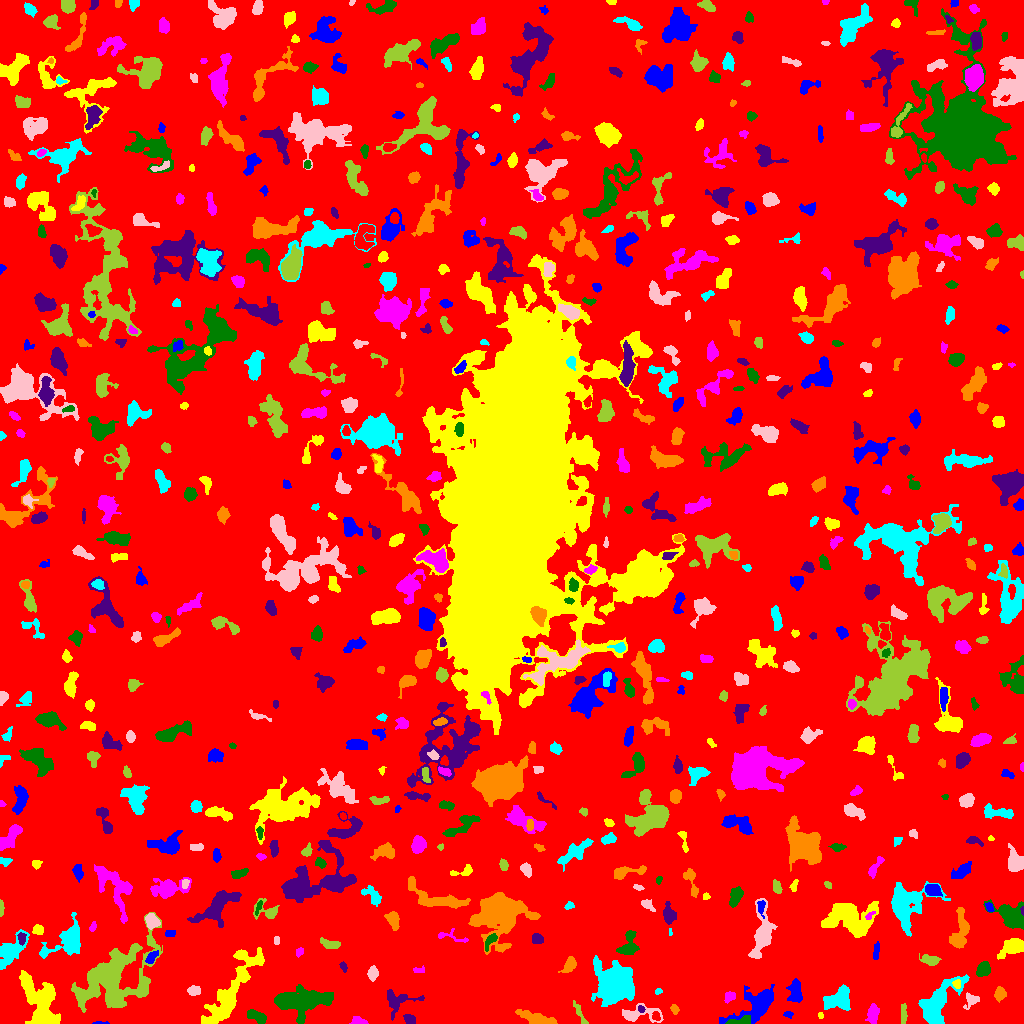

The table this chart was drawn from, first rows:
ID, X, Y, A, B, theta, total_flux, mu_max, mu_median, mu_mean, R_fwhm, R_e, R10, R90, x_start, x_end, y_start, y_end, area, greylevel
0, 503.9, 516.2, 299.6, 297, 0.4693, 1431484, 11.0, 1.0, 1.774, 59.38, 237.8, 90.47, 383.6, 0, 1023, 0, 1023, 807098, 1.774
1, 99.51, 0.5195, 4.299, 0.6562, -0.006661, 77.0, 5.0, 2.0, 1.833, 1.693, 1.954, 0.5642, 3.192, 92, 109, 0, 2, 42, 6.833
2, 230, 28.84, 24.24, 5.043, 0.9746, 4028, 11.0, 3.0, 3.154, 7.715, 10.16, 3.742, 16.85, 201, 264, 0, 76, 1277, 7.154
3, 358, 2.462, 3.762, 2.05, -0.1821, 279.0, 5.0, 3.0, 2.657, 4.334, 3.29, 1.262, 4.983, 349, 368, 0, 7, 105, 6.657
4, 738, 1.904, 6.457, 1.611, 0.1438, 335.0, 7.0, 2.0, 2.233, 3.338, 3.29, 1.262, 5.412, 725, 750, 0, 8, 150, 11.23
5, 409.8, 4.079, 2.966, 2.243, -0.6309, 266.0, 4.0, 2.0, 2.486, 4.886, 3.241, 1.382, 5.015, 403, 415, 0, 9, 107, 6.486
6, 539.1, 3.313, 8.295, 2.428, -0.2592, 1526, 20.0, 3.0, 4.398, 3.656, 4.514, 1.596, 8.195, 515, 557, 0, 14, 347, 8.398
7, 938, 22.42, 13.53, 5.719, 0.8782, 2621, 11.0, 2.0, 2.89, 6.531, 8.038, 2.877, 14, 918, 969, 0, 49, 907, 6.89
8, 638.4, 9.362, 11.6, 3.9, 0.04424, 923.0, 9.0, 2.0, 2.691, 3.868, 5.323, 1.954, 8.74, 622, 663, 1, 20, 343, 6.691
9, 579.3, 10.88, 7.116, 1.462, -1.094, 171.0, 3.0, 1.0, 1.336, 3.613, 3.523, 1.262, 5.809, 573, 588, 0, 23, 128, 5.336
10, 656, 6.94, 2.419, 1.753, -0.9291, 100.0, 3.0, 1.0, 1.408, 3.038, 2.459, 0.9772, 3.989, 652, 660, 3, 12, 71, 9.408
11, 788.1, 8.819, 2.289, 1.484, -0.2121, 127.0, 5.0, 2.0, 2.19, 2.646, 2.257, 0.7979, 3.656, 783, 793, 5, 12, 58, 6.19
12, 820.6, 7.806, 1.685, 1.362, -0.895, 67.0, 3.0, 2.0, 1.861, 2.646, 1.871, 0.7979, 2.985, 818, 823, 5, 11, 36, 6.861
13, 872.7, 9.594, 4.769, 2.446, 1.463, 682.0, 8.0, 3.0, 3.41, 5.499, 4.297, 1.693, 6.699, 865, 879, 0, 20, 200, 7.41
14, 256.8, 6.748, 5.399, 2.322, -0.5442, 564.0, 6.0, 3.0, 2.863, 5.89, 4.297, 1.693, 6.604, 247, 266, 0, 14, 197, 7.863
15, 641.0, 14.57, 1.898, 1.439, -0.7059, 119.0, 6.0, 2.0, 2.479, 2.523, 2.034, 0.5642, 3.338, 638, 645, 11, 18, 48, 9.479
16, 674.3, 14.48, 2.173, 1.573, -1.154, 95.0, 3.0, 1.0, 1.319, 3.241, 2.459, 0.9772, 3.7, 670, 679, 9, 19, 72, 6.319
17, 838, 24.36, 7.576, 4.901, 0.4046, 1222, 5.0, 3.0, 2.639, 8.831, 6.794, 2.764, 10.39, 823, 850, 13, 39, 463, 6.639
18, 971.2, 23.49, 4.398, 3.384, 0.6812, 258.0, 3.0, 2.0, 1.72, 5.14, 4.029, 1.596, 6.257, 963, 979, 14, 31, 150, 7.72
19, 903.6, 9.607, 5.473, 1.499, 1.551, 201.0, 4.0, 2.0, 1.703, 4.618, 3.613, 1.382, 5.528, 901, 907, 0, 20, 118, 5.703
20, 182.7, 9.113, 6.07, 1.428, -1.478, 265.0, 4.0, 2.0, 2.023, 5.202, 3.613, 1.382, 5.726, 179, 186, 0, 23, 131, 6.023
21, 756, 18.63, 13.6, 6.278, 0.5874, 3476, 11.0, 4.0, 4.422, 8.176, 8.649, 3.29, 13.87, 719, 774, 0, 39, 786, 7.422
22, 41.58, 17.29, 14.47, 6.636, -1.189, 6314, 19.0, 4.0, 5.553, 7.291, 9.167, 3.29, 16.16, 19, 60, 0, 53, 1137, 8.553
23, 729.2, 26.86, 2.958, 2.353, 0.9053, 187.0, 3.0, 2.0, 1.781, 4.37, 3.29, 1.382, 5.14, 724, 735, 20, 32, 105, 5.781
24, 303.9, 21.89, 13.44, 7.075, 0.121, 4755, 12.0, 4.0, 4.35, 9.356, 10.28, 3.868, 16.31, 274, 333, 0, 39, 1093, 7.35
25, 397.9, 22.27, 9.279, 6.323, 0.2064, 564.0, 4.0, 1.0, 1.602, 7.313, 5.89, 2.257, 9.373, 387, 424, 3, 34, 352, 5.602
26, 999.6, 29.18, 3.151, 2.258, 1.492, 567.0, 10.0, 4.0, 4.05, 4.146, 3.338, 1.262, 5.412, 994, 1006, 21, 37, 140, 8.05
27, 658.0, 31.88, 1.87, 1.236, 0.3299, 48.0, 2.0, 1.0, 1.116, 3.241, 1.871, 0.7979, 2.985, 655, 662, 29, 35, 43, 7.116
28, 194, 33.1, 3.089, 2.131, 0.05133, 345.0, 6.0, 3.0, 2.899, 4.514, 3.241, 1.262, 5.078, 187, 200, 28, 38, 119, 6.899
29, 142.4, 35.17, 4.754, 2.103, 1.111, 281.0, 4.0, 2.0, 2.051, 5.47, 3.742, 1.493, 5.642, 136, 148, 28, 45, 137, 8.051
30, 909, 37.66, 3.998, 3.248, -0.3731, 836.0, 9.0, 3.0, 3.588, 5.015, 4.297, 1.693, 7.001, 900, 927, 30, 46, 233, 7.588
31, 795.5, 32.09, 5.594, 2.907, -1.535, 797.0, 7.0, 3.0, 2.974, 6.206, 4.951, 1.954, 7.569, 786, 802, 21, 45, 268, 6.974
32, 956.8, 39.16, 2.203, 1.966, -1.317, 191.0, 6.0, 3.0, 2.809, 3.338, 2.585, 0.9772, 4.107, 952, 960, 35, 44, 68, 8.809
33, 419, 53.33, 3.219, 1.616, 0.05435, 92.0, 3.0, 1.0, 1.394, 3.038, 2.523, 0.9772, 3.949, 413, 424, 51, 58, 66, 5.394
34, 983.1, 54.26, 3.525, 2.754, 0.976, 705.0, 10.0, 3.0, 3.79, 4.72, 3.949, 1.596, 6.333, 976, 990, 47, 62, 186, 7.79
35, 343.1, 57.07, 2.743, 1.462, -1.117, 95.0, 3.0, 1.0, 1.508, 3.09, 2.523, 0.9772, 3.909, 339, 347, 51, 62, 63, 5.508
36, 569.5, 58.36, 4.256, 2.479, 0.9796, 546.0, 7.0, 3.0, 3.174, 4.72, 3.989, 1.493, 6.283, 558, 576, 51, 67, 172, 8.174
37, 614.2, 39.49, 7.312, 6.873, 1.324, 21367, 72.0, 7.0, 15.04, 8.33, 8.137, 3.192, 14.65, 591, 634, 17, 68, 1421, 19.04
38, 372.6, 49.84, 3.093, 2.396, 1.455, 402.0, 7.0, 3.0, 3.023, 3.989, 3.432, 1.382, 5.47, 367, 378, 42, 58, 133, 7.023
39, 930.2, 63.27, 4.287, 2.345, -0.1844, 406.0, 5.0, 2.0, 2.374, 4.983, 3.949, 1.596, 6.155, 919, 941, 58, 70, 171, 7.374
40, 646.2, 66.56, 2.298, 2.062, 0.1102, 108.0, 4.0, 1.5, 1.588, 3.29, 2.459, 0.7979, 3.909, 642, 653, 61, 70, 68, 6.588
41, 151.4, 66.09, 3.644, 2.009, 0.8925, 233.0, 4.0, 2.0, 1.975, 4.82, 3.385, 1.262, 5.441, 145, 158, 60, 73, 118, 7.975
42, 240.2, 68.47, 2.43, 1.701, 0.07301, 224.0, 7.0, 2.5, 2.872, 3.038, 2.585, 0.9772, 4.107, 234, 246, 65, 72, 78, 8.872
43, 299.4, 71.94, 2.238, 1.254, 0.4337, 49.0, 2.0, 1.0, 0.7656, 3.385, 1.954, 0.7979, 3.141, 296, 303, 66, 76, 64, 5.766
44, 628.6, 78.01, 6.737, 3.905, 1.293, 857.0, 8.0, 3.0, 2.828, 5.499, 5.171, 1.871, 8.176, 616, 639, 69, 93, 303, 6.828
45, 21.53, 85.3, 2.953, 1.9, -1.532, 219.0, 5.0, 2.0, 2.433, 3.613, 3.038, 1.262, 4.618, 17, 26, 78, 91, 90, 9.433
46, 958.1, 82.93, 3.115, 1.854, -0.2909, 300.0, 7.0, 3.0, 3.226, 3.478, 3.038, 1.128, 4.72, 952, 964, 79, 87, 93, 9.226
47, 10.66, 73.31, 9.633, 4.395, 0.8781, 1273, 8.0, 2.0, 2.521, 6.103, 6.531, 2.326, 10.6, 0, 29, 54, 94, 505, 6.521
48, 276.5, 83.5, 2.291, 1.118, -0.0, 32.0, 1.0, 1.0, 0.64, 3.192, 2.185, 0.9772, 2.985, 274, 279, 79, 87, 50, 6.64
49, 329.9, 79.42, 5.138, 2.087, -0.207, 261.0, 4.0, 1.0, 1.631, 4.951, 4.029, 1.596, 6.433, 320, 340, 75, 86, 160, 5.631
50, 556, 77.96, 5.491, 3.873, 0.4565, 737.0, 7.0, 2.0, 2.55, 5.078, 4.72, 1.871, 8.098, 546, 570, 62, 85, 289, 6.55
51, 876.1, 72.41, 4.775, 1.478, 1.454, 148.0, 2.0, 1.0, 1.451, 5.642, 3.385, 1.493, 5.202, 873, 879, 64, 82, 102, 5.451
52, 1013, 76.68, 6.305, 3.543, 0.4282, 1712, 12.0, 4.0, 4.905, 6.433, 5.499, 2.185, 9.009, 997, 1023, 64, 85, 349, 7.905
53, 450.4, 87.01, 9.415, 2.462, -0.2177, 196.0, 4.0, 1.0, 1.38, 3.742, 3.613, 1.262, 6.103, 438, 468, 81, 95, 142, 6.38
54, 490.4, 82.76, 5.159, 1.993, 0.9704, 221.0, 4.0, 2.0, 1.754, 4.983, 3.742, 1.262, 5.585, 485, 497, 72, 90, 126, 7.754
55, 537.5, 83.78, 2.573, 2.191, -0.2996, 178.0, 4.0, 1.0, 1.548, 4.26, 2.985, 1.128, 4.754, 532, 543, 80, 90, 115, 6.548
56, 961, 96.86, 10.31, 3.938, 1.464, 809.0, 6.0, 2.0, 2.325, 6.433, 5.642, 2.185, 8.956, 949, 969, 75, 116, 348, 6.325
57, 670.1, 91.5, 2.291, 0.7806, -0.0, 64.0, 3.0, 3.0, 2.37, 2.764, 1.784, 0.7979, 2.523, 669, 672, 88, 95, 27, 6.37
58, 762.2, 90.09, 13.8, 4.736, 1.418, 2663, 10.0, 4.0, 4.084, 8.195, 7.919, 3.038, 12.64, 748, 777, 65, 125, 652, 7.084
59, 112, 46.61, 21.51, 11.31, 0.7445, 12143, 23.0, 4.0, 4.9, 8.117, 13.55, 4.514, 24.06, 71, 162, 11, 111, 2478, 7.9
... 645 more rows
